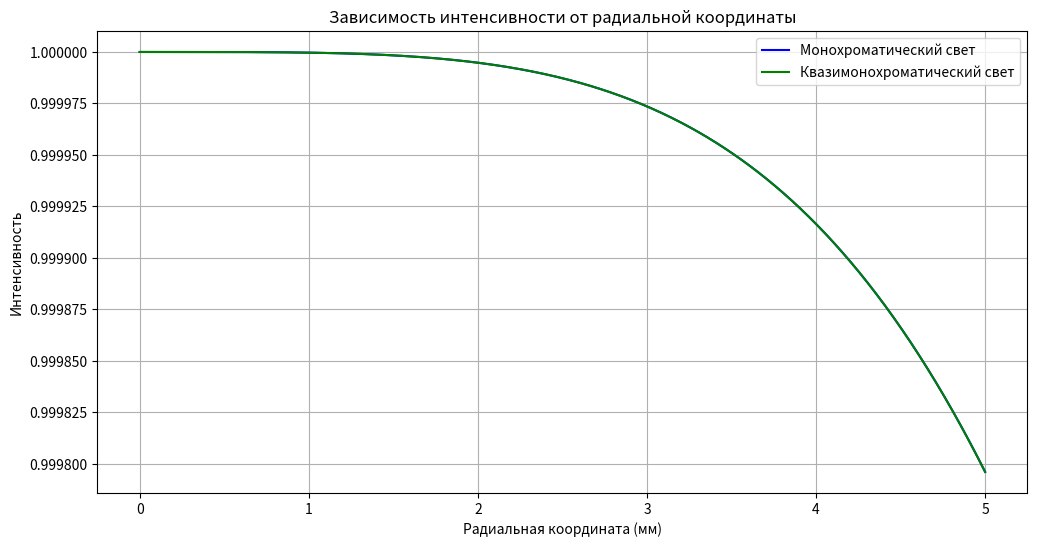
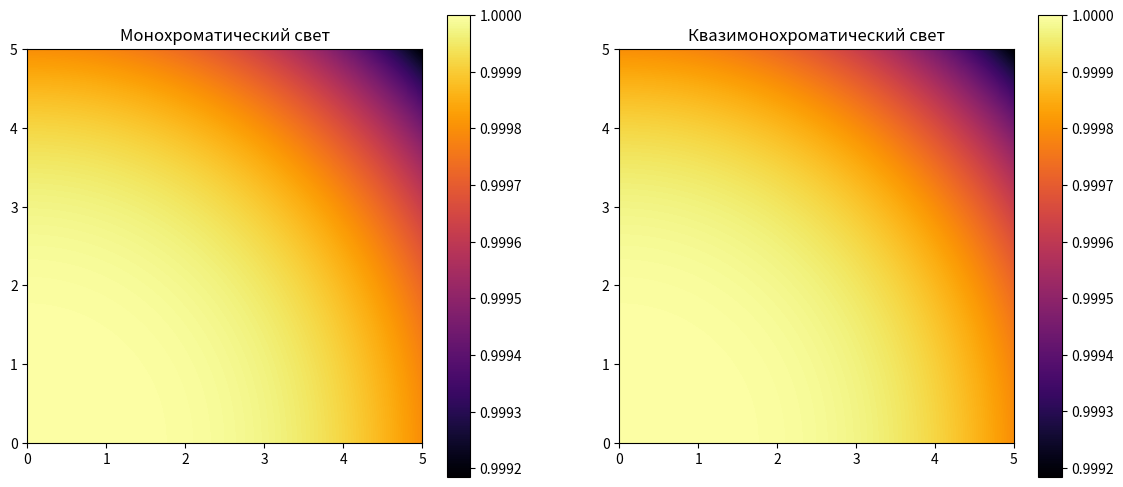

The matplotlib source for these figures, in order:
import numpy as np
import matplotlib.pyplot as plt
from scipy.integrate import quad

# Параметры
R = 10  # Радиус линзы в мм
wavelength_mono = 550  # Длина волны монохроматического света в нм
wavelength_center = 550  # Центральная длина волны для квазимонохроматического света в нм
wavelength_width = 20  # Ширина спектра для квазимонохроматического света в нм

# Функция для расчета интенсивности для монохроматического света
def intensity_mono(r, R, wavelength):
    t = (r**2) / (2 * R)
    delta = 2 * t
    return np.cos(np.pi * delta / wavelength)**2

# Функция для расчета интенсивности для квазимонохроматического света
def intensity_quasi(r, R, wavelength_center, wavelength_width):
    def integrand(wavelength):
        t = (r**2) / (2 * R)
        delta = 2 * t
        return np.cos(np.pi * delta / wavelength)**2
    result, _ = quad(integrand, wavelength_center - wavelength_width / 2, wavelength_center + wavelength_width / 2)
    return result / wavelength_width

# Радиальные координаты
radii = np.linspace(0, 5, 500)  # Радиусы в мм

# Рассчет интенсивности
intensity_mono_values = [intensity_mono(r, R, wavelength_mono) for r in radii]
intensity_quasi_values = [intensity_quasi(r, R, wavelength_center, wavelength_width) for r in radii]

# График зависимости интенсивности от радиальной координаты
plt.figure(figsize=(12, 6))
plt.plot(radii, intensity_mono_values, label='Монохроматический свет', color='blue')
plt.plot(radii, intensity_quasi_values, label='Квазимонохроматический свет', color='green')
plt.xlabel('Радиальная координата (мм)')
plt.ylabel('Интенсивность')
plt.title('Зависимость интенсивности от радиальной координаты')
plt.legend()
plt.grid(True)
plt.show()

# Визуализация цветного распределения
X, Y = np.meshgrid(radii, radii)
Z_mono = np.array([intensity_mono(np.sqrt(x**2 + y**2), R, wavelength_mono) for x, y in zip(X.flatten(), Y.flatten())]).reshape(X.shape)
Z_quasi = np.array([intensity_quasi(np.sqrt(x**2 + y**2), R, wavelength_center, wavelength_width) for x, y in zip(X.flatten(), Y.flatten())]).reshape(X.shape)

fig, ax = plt.subplots(1, 2, figsize=(14, 6))

cax1 = ax[0].imshow(Z_mono, extent=(0, 5, 0, 5), origin='lower', cmap='inferno')
ax[0].set_title('Монохроматический свет')
fig.colorbar(cax1, ax=ax[0])

cax2 = ax[1].imshow(Z_quasi, extent=(0, 5, 0, 5), origin='lower', cmap='inferno')
ax[1].set_title('Квазимонохроматический свет')
fig.colorbar(cax2, ax=ax[1])

plt.show()
